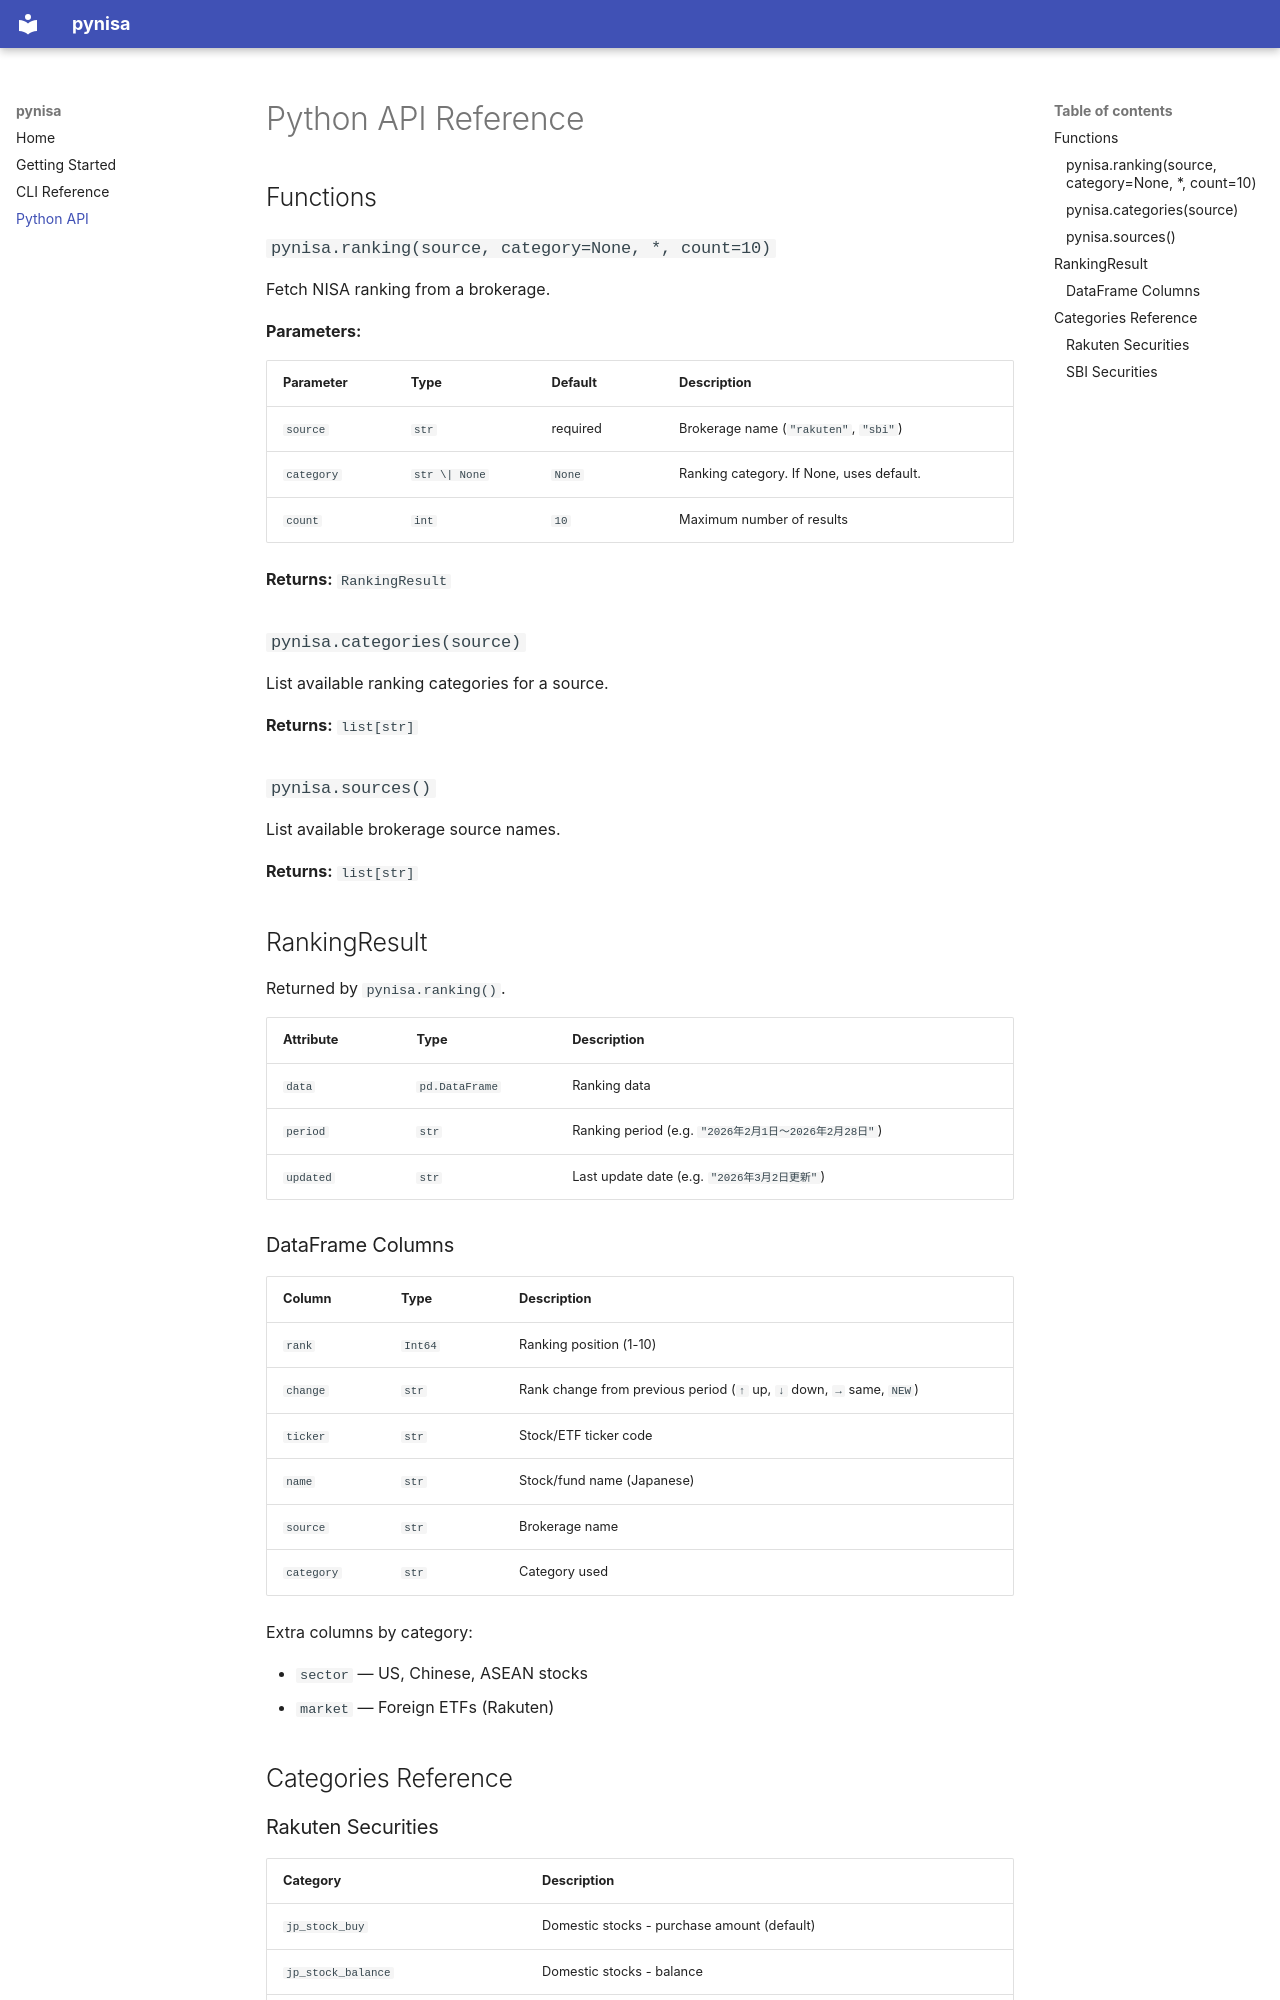

repository: obichan117/pynisa · page: api/index.html · generator: mkdocs

# Python API Reference

## Functions

### `pynisa.ranking(source, category=None, *, count=10)`

Fetch NISA ranking from a brokerage.

**Parameters:**

| Parameter | Type | Default | Description |
|-----------|------|---------|-------------|
| `source` | `str` | required | Brokerage name (`"rakuten"`, `"sbi"`) |
| `category` | `str \| None` | `None` | Ranking category. If None, uses default. |
| `count` | `int` | `10` | Maximum number of results |

**Returns:** `RankingResult`

### `pynisa.categories(source)`

List available ranking categories for a source.

**Returns:** `list[str]`

### `pynisa.sources()`

List available brokerage source names.

**Returns:** `list[str]`

## RankingResult

Returned by `pynisa.ranking()`.

| Attribute | Type | Description |
|-----------|------|-------------|
| `data` | `pd.DataFrame` | Ranking data |
| `period` | `str` | Ranking period (e.g. `"2026年2月1日～2026年2月28日"`) |
| `updated` | `str` | Last update date (e.g. `"2026年3月2日更新"`) |

### DataFrame Columns

| Column | Type | Description |
|--------|------|-------------|
| `rank` | `Int64` | Ranking position (1-10) |
| `change` | `str` | Rank change from previous period (`↑` up, `↓` down, `→` same, `NEW`) |
| `ticker` | `str` | Stock/ETF ticker code |
| `name` | `str` | Stock/fund name (Japanese) |
| `source` | `str` | Brokerage name |
| `category` | `str` | Category used |

Extra columns by category:

- `sector` — US, Chinese, ASEAN stocks
- `market` — Foreign ETFs (Rakuten)

## Categories Reference
